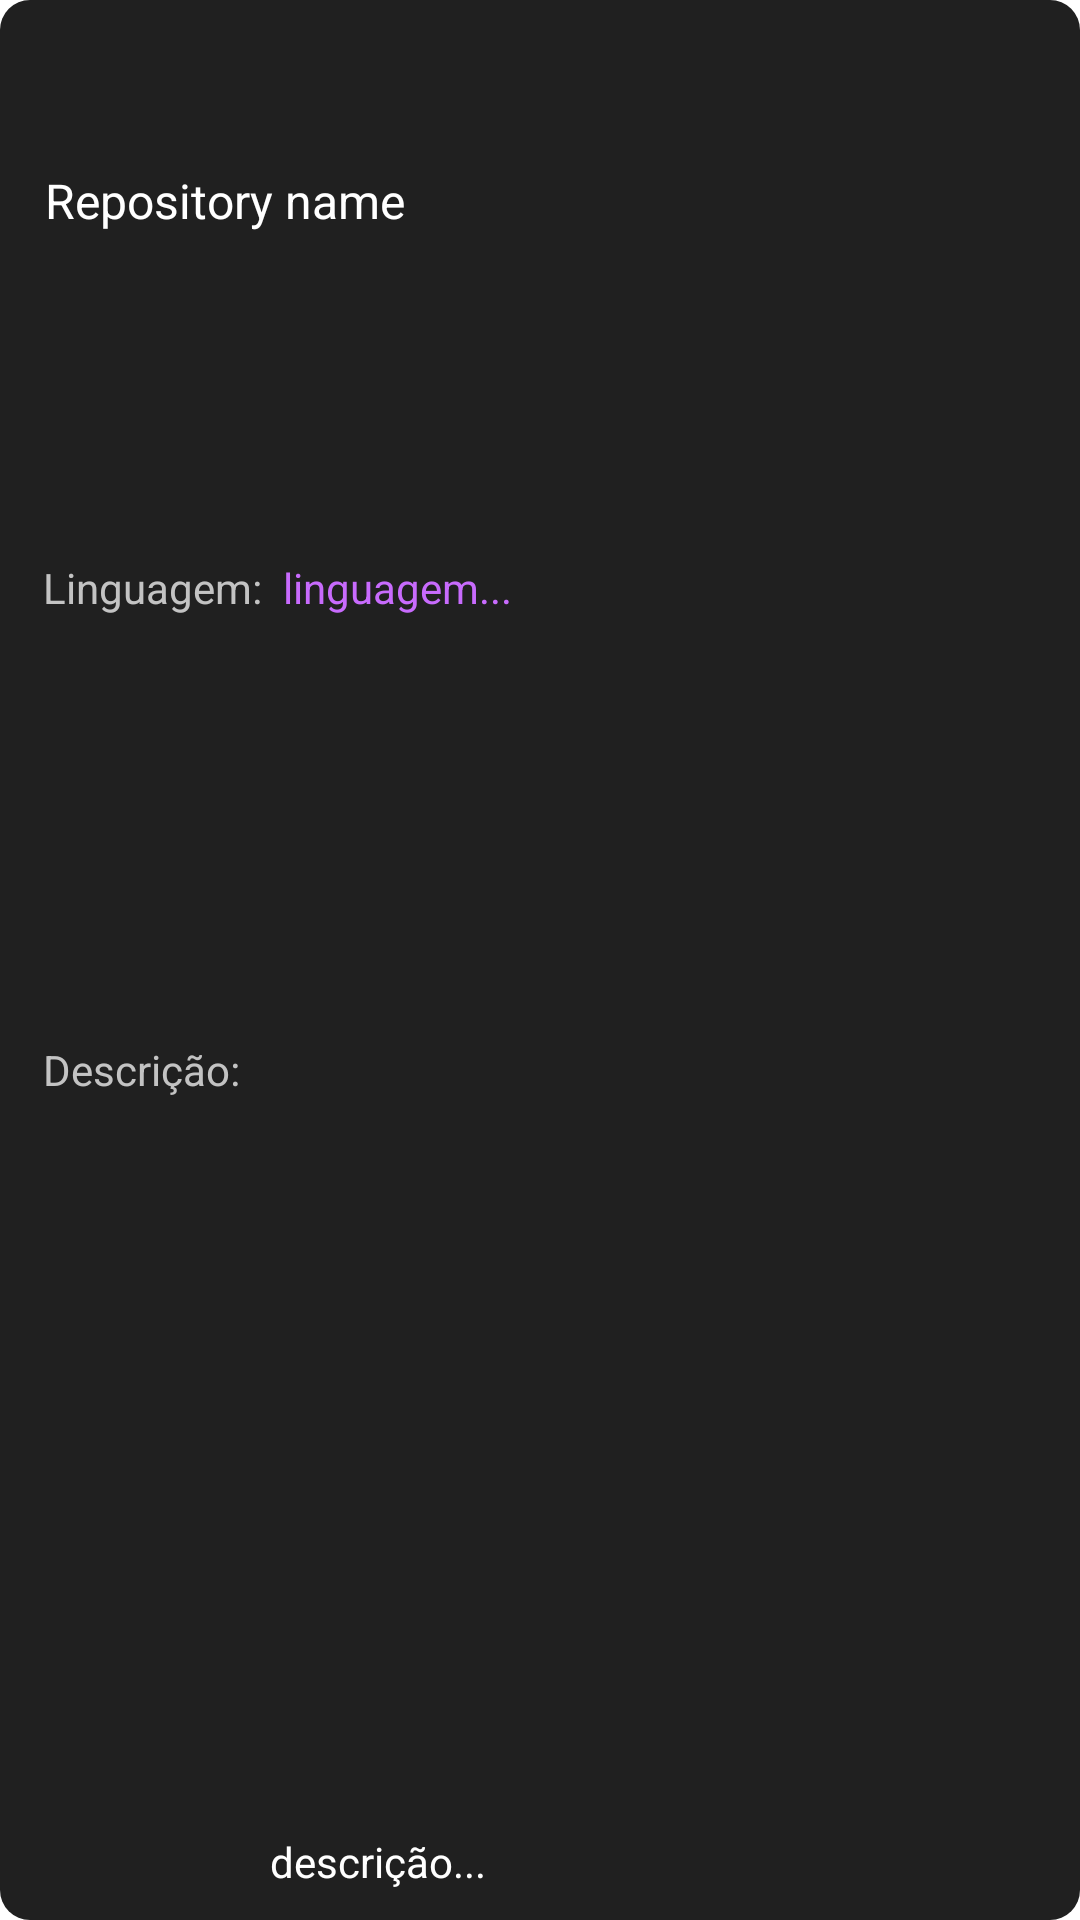

Android layout source for this screen:
<!-- AndroidManifest.xml: application theme AppTheme -->
<!-- res/layout/recycler_view_repository_layout.xml -->
<?xml version="1.0" encoding="utf-8"?>
<androidx.constraintlayout.widget.ConstraintLayout xmlns:android="http://schemas.android.com/apk/res/android"
    xmlns:app="http://schemas.android.com/apk/res-auto"
    xmlns:tools="http://schemas.android.com/tools"
    android:id="@+id/constraintLayout"
    android:layout_width="match_parent"
    android:layout_height="wrap_content"
    android:layout_gravity="center|top"
    android:layout_marginLeft="10dp"
    android:layout_marginTop="10dp"
    android:layout_marginRight="10dp"
    android:layout_marginBottom="10dp"
    android:background="@drawable/recycler_view_shape">

    <TextView
        android:id="@+id/textViewRepositoryName"
        android:layout_width="wrap_content"
        android:layout_height="wrap_content"
        android:layout_marginStart="10dp"
        android:layout_marginLeft="10dp"
        android:layout_marginTop="5dp"
        android:layout_marginEnd="10dp"
        android:layout_marginRight="10dp"
        android:text="Repository name"
        android:textColor="@color/colorWhite"
        android:textSize="16sp"
        app:layout_constraintBottom_toBottomOf="parent"
        app:layout_constraintEnd_toEndOf="parent"
        app:layout_constraintHorizontal_bias="0.023"
        app:layout_constraintStart_toStartOf="parent"
        app:layout_constraintTop_toTopOf="parent"
        app:layout_constraintVertical_bias="0.083" />

    <TextView
        android:id="@+id/textView10"
        android:layout_width="wrap_content"
        android:layout_height="wrap_content"
        android:text="Linguagem:"
        android:textColor="@color/colorGrey"
        app:layout_constraintBottom_toBottomOf="parent"
        app:layout_constraintEnd_toEndOf="parent"
        app:layout_constraintHorizontal_bias="0.05"
        app:layout_constraintStart_toStartOf="parent"
        app:layout_constraintTop_toBottomOf="@+id/textViewRepositoryName"
        app:layout_constraintVertical_bias="0.2" />

    <TextView
        android:id="@+id/textView12"
        android:layout_width="wrap_content"
        android:layout_height="wrap_content"
        android:layout_marginTop="10dp"
        android:layout_marginBottom="10dp"
        android:text="Descrição:"
        android:textColor="@color/colorGrey"
        app:layout_constraintBottom_toBottomOf="parent"
        app:layout_constraintEnd_toEndOf="parent"
        app:layout_constraintHorizontal_bias="0.049"
        app:layout_constraintStart_toStartOf="parent"
        app:layout_constraintTop_toBottomOf="@+id/textView10"
        app:layout_constraintVertical_bias="0.333" />

    <TextView
        android:id="@+id/textViewRepositoryDescription"
        android:layout_width="230dp"
        android:layout_height="wrap_content"
        android:layout_marginStart="10dp"
        android:layout_marginLeft="10dp"
        android:layout_marginTop="10dp"
        android:layout_marginBottom="10dp"
        android:inputType="textFilter|textNoSuggestions|textMultiLine"
        android:text="descrição..."
        android:textColor="@color/colorWhite"
        app:layout_constraintBottom_toBottomOf="parent"
        app:layout_constraintEnd_toEndOf="parent"
        app:layout_constraintHorizontal_bias="0.0"
        app:layout_constraintStart_toEndOf="@+id/textView12"
        app:layout_constraintTop_toBottomOf="@+id/textViewRepositoryLanguage"
        app:layout_constraintVertical_bias="1.0" />

    <TextView
        android:id="@+id/textViewRepositoryLanguage"
        android:layout_width="wrap_content"
        android:layout_height="wrap_content"
        android:inputType="textFilter|textNoSuggestions|textMultiLine"
        android:text="linguagem..."
        android:textColor="#C86BFD"
        app:layout_constraintBottom_toBottomOf="parent"
        app:layout_constraintEnd_toEndOf="parent"
        app:layout_constraintHorizontal_bias="0.035"
        app:layout_constraintStart_toEndOf="@+id/textView10"
        app:layout_constraintTop_toBottomOf="@+id/textViewRepositoryName"
        app:layout_constraintVertical_bias="0.19999999" />

</androidx.constraintlayout.widget.ConstraintLayout>
<!-- resources referenced by this layout -->
<resources>
  <color name="colorGrey">#C3C3C3</color>
  <color name="colorWhite">#fff</color>
  <!-- drawable recycler_view_shape (drawable) -->
  <?xml version="1.0" encoding="utf-8"?>
  <shape xmlns:android="http://schemas.android.com/apk/res/android"
  
      android:shape="rectangle">
  
      <solid
          android:color="#202020">
      </solid>
  
      <corners
          android:bottomLeftRadius="10dp"
          android:topLeftRadius="10dp"
          android:bottomRightRadius="10dp"
          android:topRightRadius="10dp">
      </corners>
  </shape>
  <style name="AppTheme" parent="Theme.MaterialComponents.Light.DarkActionBar">
          
          <item name="colorPrimary">@color/colorPrimary</item>
          <item name="colorPrimaryDark">@color/DarkModeBackground2</item>
      </style>
  <color name="colorPrimary">#5A00B3</color>
  <color name="DarkModeBackground2">#0D0D0D</color>
</resources>
